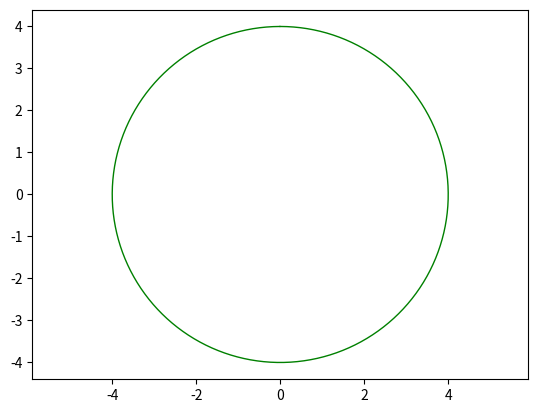

Python code for this plot:
import numpy as np
import matplotlib.pyplot as plt
t = np.arange(0, 2*np.pi, 0.01)
r = 4
plt.plot(r*np.sin(t), r*np.cos(t), lw=1, color='g')
plt.axis('equal')
plt.savefig('figure_with_legend_ex_4.png')
plt.show()
